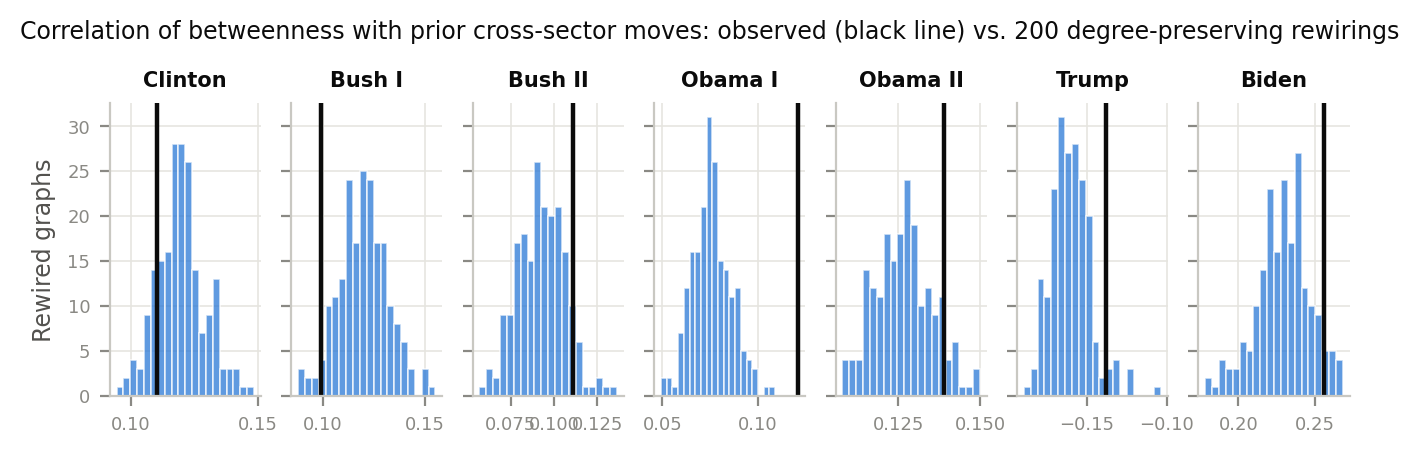

Data behind this chart, as committed beside it:
Clinton, Bush I, Bush II, Obama I, Obama II, Trump, Biden
0.1208, 0.1366, 0.09457, 0.07838, 0.1489, -0.1639, 0.2256
0.1179, 0.107, 0.109, 0.07807, 0.1357, -0.1597, 0.2598
0.1257, 0.1088, 0.09818, 0.09599, 0.1205, -0.1319, 0.2384
0.111, 0.1297, 0.08041, 0.07525, 0.1249, -0.1625, 0.2025
0.1012, 0.1153, 0.1092, 0.07697, 0.1239, -0.1711, 0.2516
0.1267, 0.1284, 0.1104, 0.09905, 0.1372, -0.1467, 0.2386
0.1248, 0.1253, 0.1006, 0.07588, 0.1415, -0.1829, 0.2286
0.1061, 0.1052, 0.1012, 0.0905, 0.1343, -0.1485, 0.2365
0.1277, 0.1187, 0.09837, 0.07681, 0.1179, -0.1416, 0.218
0.1169, 0.1103, 0.1015, 0.07058, 0.1275, -0.1572, 0.2391
0.1139, 0.1101, 0.1009, 0.07392, 0.1254, -0.1685, 0.2562
0.1218, 0.1216, 0.09005, 0.09263, 0.1255, -0.1538, 0.2313
0.1218, 0.1126, 0.06435, 0.09618, 0.1263, -0.1625, 0.2372
0.1051, 0.1327, 0.09548, 0.07721, 0.1343, -0.177, 0.2275
0.113, 0.09644, 0.08387, 0.07123, 0.1384, -0.1627, 0.2414
0.113, 0.1294, 0.09414, 0.06398, 0.1273, -0.1515, 0.2275
0.111, 0.1414, 0.1144, 0.0705, 0.1388, -0.1545, 0.219
0.108, 0.1227, 0.0777, 0.07271, 0.1318, -0.1774, 0.1883
0.11, 0.1114, 0.08759, 0.08186, 0.1312, -0.1592, 0.2113
0.1218, 0.1387, 0.1254, 0.0493, 0.1205, -0.1704, 0.2161
0.1139, 0.1139, 0.0884, 0.06766, 0.1223, -0.1766, 0.2613
0.1179, 0.1266, 0.07913, 0.08456, 0.138, -0.1639, 0.1865
0.1198, 0.1093, 0.09502, 0.08922, 0.13, -0.1321, 0.2345
0.1326, 0.1298, 0.1053, 0.07384, 0.1327, -0.1496, 0.2372
0.1189, 0.1261, 0.09017, 0.08201, 0.1311, -0.1562, 0.1879
0.1198, 0.1211, 0.09663, 0.06385, 0.1155, -0.1547, 0.2453
0.1366, 0.1259, 0.1056, 0.07181, 0.1333, -0.1521, 0.2287
0.1198, 0.1358, 0.1056, 0.1089, 0.1206, -0.1603, 0.2318
0.11, 0.1138, 0.08312, 0.06577, 0.1345, -0.1598, 0.2151
0.1267, 0.1513, 0.09484, 0.06498, 0.1438, -0.1772, 0.2458
0.1179, 0.1368, 0.08289, 0.05304, 0.1162, -0.1634, 0.2372
0.1238, 0.1165, 0.09795, 0.06842, 0.1253, -0.158, 0.2341
0.1169, 0.1247, 0.07772, 0.0807, 0.1166, -0.1654, 0.1999
0.113, 0.1058, 0.1016, 0.07933, 0.1274, -0.1677, 0.2117
0.1169, 0.1215, 0.06933, 0.08257, 0.1151, -0.169, 0.2243
0.1139, 0.1142, 0.1046, 0.08562, 0.1139, -0.1392, 0.2402
0.112, 0.1204, 0.1024, 0.0823, 0.1323, -0.1495, 0.2378
0.1277, 0.1034, 0.09315, 0.07478, 0.118, -0.1512, 0.216
0.1317, 0.1224, 0.09997, 0.06869, 0.1194, -0.1607, 0.2311
0.1159, 0.126, 0.105, 0.07174, 0.1276, -0.1766, 0.2498
0.1228, 0.1372, 0.09357, 0.09364, 0.1227, -0.1245, 0.2116
0.1297, 0.127, 0.1068, 0.07629, 0.1345, -0.1494, 0.2338
0.1228, 0.1328, 0.06815, 0.1058, 0.1134, -0.1714, 0.2335
0.1238, 0.1155, 0.1303, 0.08412, 0.1212, -0.1701, 0.2312
0.1248, 0.1208, 0.08281, 0.07815, 0.1221, -0.159, 0.2402
0.108, 0.1248, 0.1195, 0.06216, 0.1305, -0.1617, 0.2259
0.1061, 0.1121, 0.08882, 0.07876, 0.1384, -0.1712, 0.2153
0.1218, 0.1024, 0.09368, 0.08658, 0.121, -0.162, 0.2682
0.1307, 0.1191, 0.103, 0.07712, 0.1274, -0.1685, 0.2406
0.1169, 0.1182, 0.1025, 0.0761, 0.1416, -0.1648, 0.2226
0.1248, 0.1279, 0.1118, 0.07831, 0.1427, -0.1444, 0.2192
0.1238, 0.1208, 0.07801, 0.08893, 0.1191, -0.159, 0.2591
0.1051, 0.1173, 0.1082, 0.07506, 0.1251, -0.1672, 0.239
0.11, 0.1051, 0.09202, 0.05669, 0.1327, -0.1588, 0.2318
0.1297, 0.1225, 0.08761, 0.0761, 0.1276, -0.1588, 0.2384
0.1012, 0.1095, 0.1091, 0.07995, 0.1143, -0.1598, 0.2531
0.112, 0.1279, 0.09844, 0.06779, 0.14, -0.1574, 0.2318
0.109, 0.1292, 0.09503, 0.08058, 0.1246, -0.1521, 0.2223
0.1189, 0.1133, 0.07093, 0.0762, 0.1099, -0.176, 0.2352
0.1208, 0.1199, 0.09383, 0.07488, 0.1232, -0.1449, 0.2144
... 140 more rows
